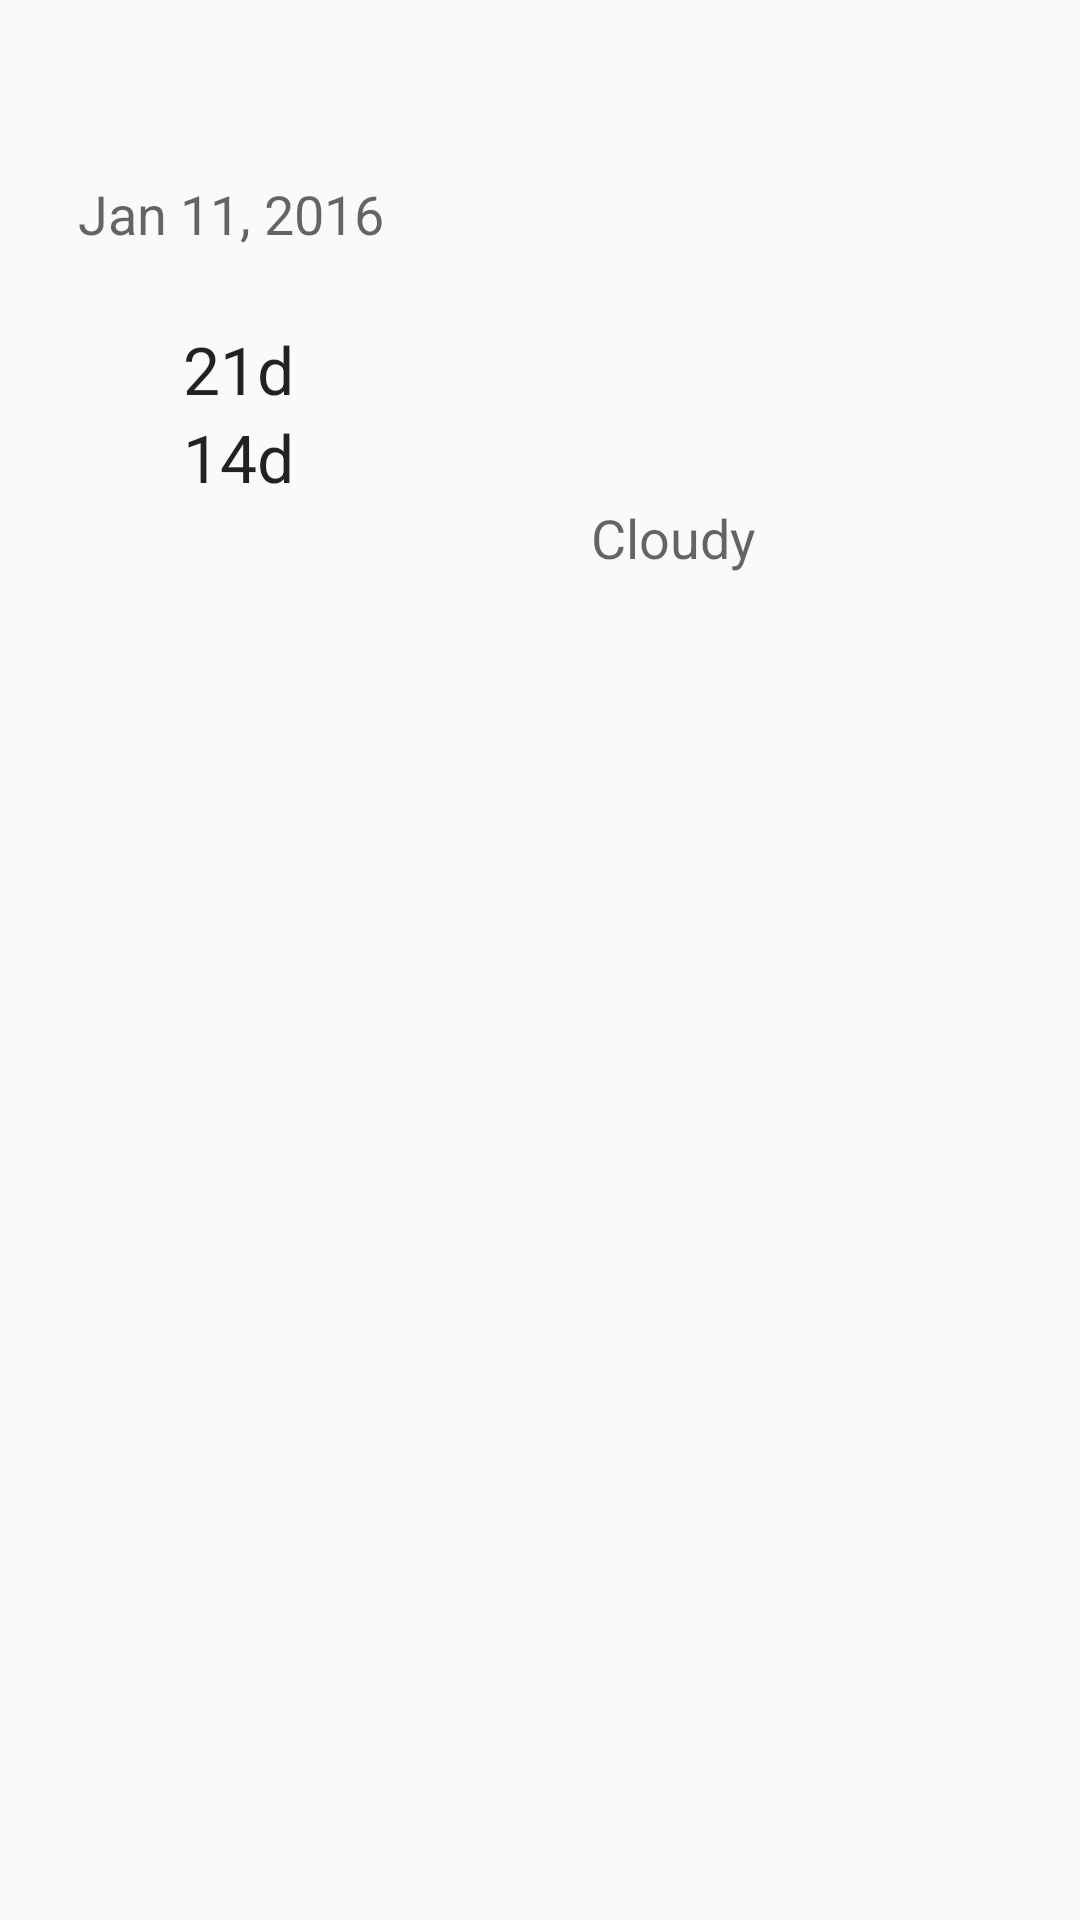

Here is an Android app screen rendered from its layout file. Give the layout XML and the strings, colors and styles it references.
<!-- AndroidManifest.xml: application theme AppTheme -->
<!-- res/layout/example_view.xml -->
<?xml version="1.0" encoding="utf-8"?>
<RelativeLayout xmlns:android="http://schemas.android.com/apk/res/android"
    android:layout_width="match_parent" android:layout_height="match_parent">

    <TextView
        android:layout_width="wrap_content"
        android:layout_height="wrap_content"
        android:textAppearance="?android:attr/textAppearanceMedium"
        android:text="Jan 11, 2016"
        android:id="@+id/textView"
        android:layout_alignParentTop="true"
        android:layout_alignParentLeft="true"
        android:layout_alignParentStart="true"
        android:layout_marginLeft="26dp"
        android:layout_marginStart="26dp"
        android:layout_marginTop="59dp" />

    <TextView
        android:layout_width="wrap_content"
        android:layout_height="wrap_content"
        android:textAppearance="?android:attr/textAppearanceLarge"
        android:text="21d"
        android:id="@+id/textView2"
        android:layout_marginTop="25dp"
        android:layout_marginRight="30dp"
        android:layout_marginEnd="30dp"
        android:layout_below="@+id/textView"
        android:layout_alignRight="@+id/textView"
        android:layout_alignEnd="@+id/textView" />

    <TextView
        android:layout_width="wrap_content"
        android:layout_height="wrap_content"
        android:textAppearance="?android:attr/textAppearanceLarge"
        android:text="14d"
        android:id="@+id/textView3"
        android:layout_below="@+id/textView2"
        android:layout_alignLeft="@+id/textView2"
        android:layout_alignStart="@+id/textView2"
        android:layout_alignRight="@+id/textView"
        android:layout_alignEnd="@+id/textView" />

    <ImageView
        android:layout_width="wrap_content"
        android:layout_height="wrap_content"
        android:id="@+id/imageView"
        android:layout_marginLeft="69dp"
        android:layout_marginStart="69dp"
        android:src="@android:drawable/sym_def_app_icon"
        android:layout_alignTop="@+id/textView2"
        android:layout_toRightOf="@+id/textView3"
        android:layout_toEndOf="@+id/textView3" />

    <TextView
        android:layout_width="wrap_content"
        android:layout_height="wrap_content"
        android:textAppearance="?android:attr/textAppearanceMedium"
        android:text="Cloudy"
        android:id="@+id/textView4"
        android:layout_below="@+id/textView3"
        android:layout_alignLeft="@+id/imageView"
        android:layout_alignStart="@+id/imageView" />

</RelativeLayout>
<!-- resources referenced by this layout -->
<resources>
  <style name="AppTheme" parent="Theme.AppCompat.Light.DarkActionBar">
          
      </style>
</resources>
